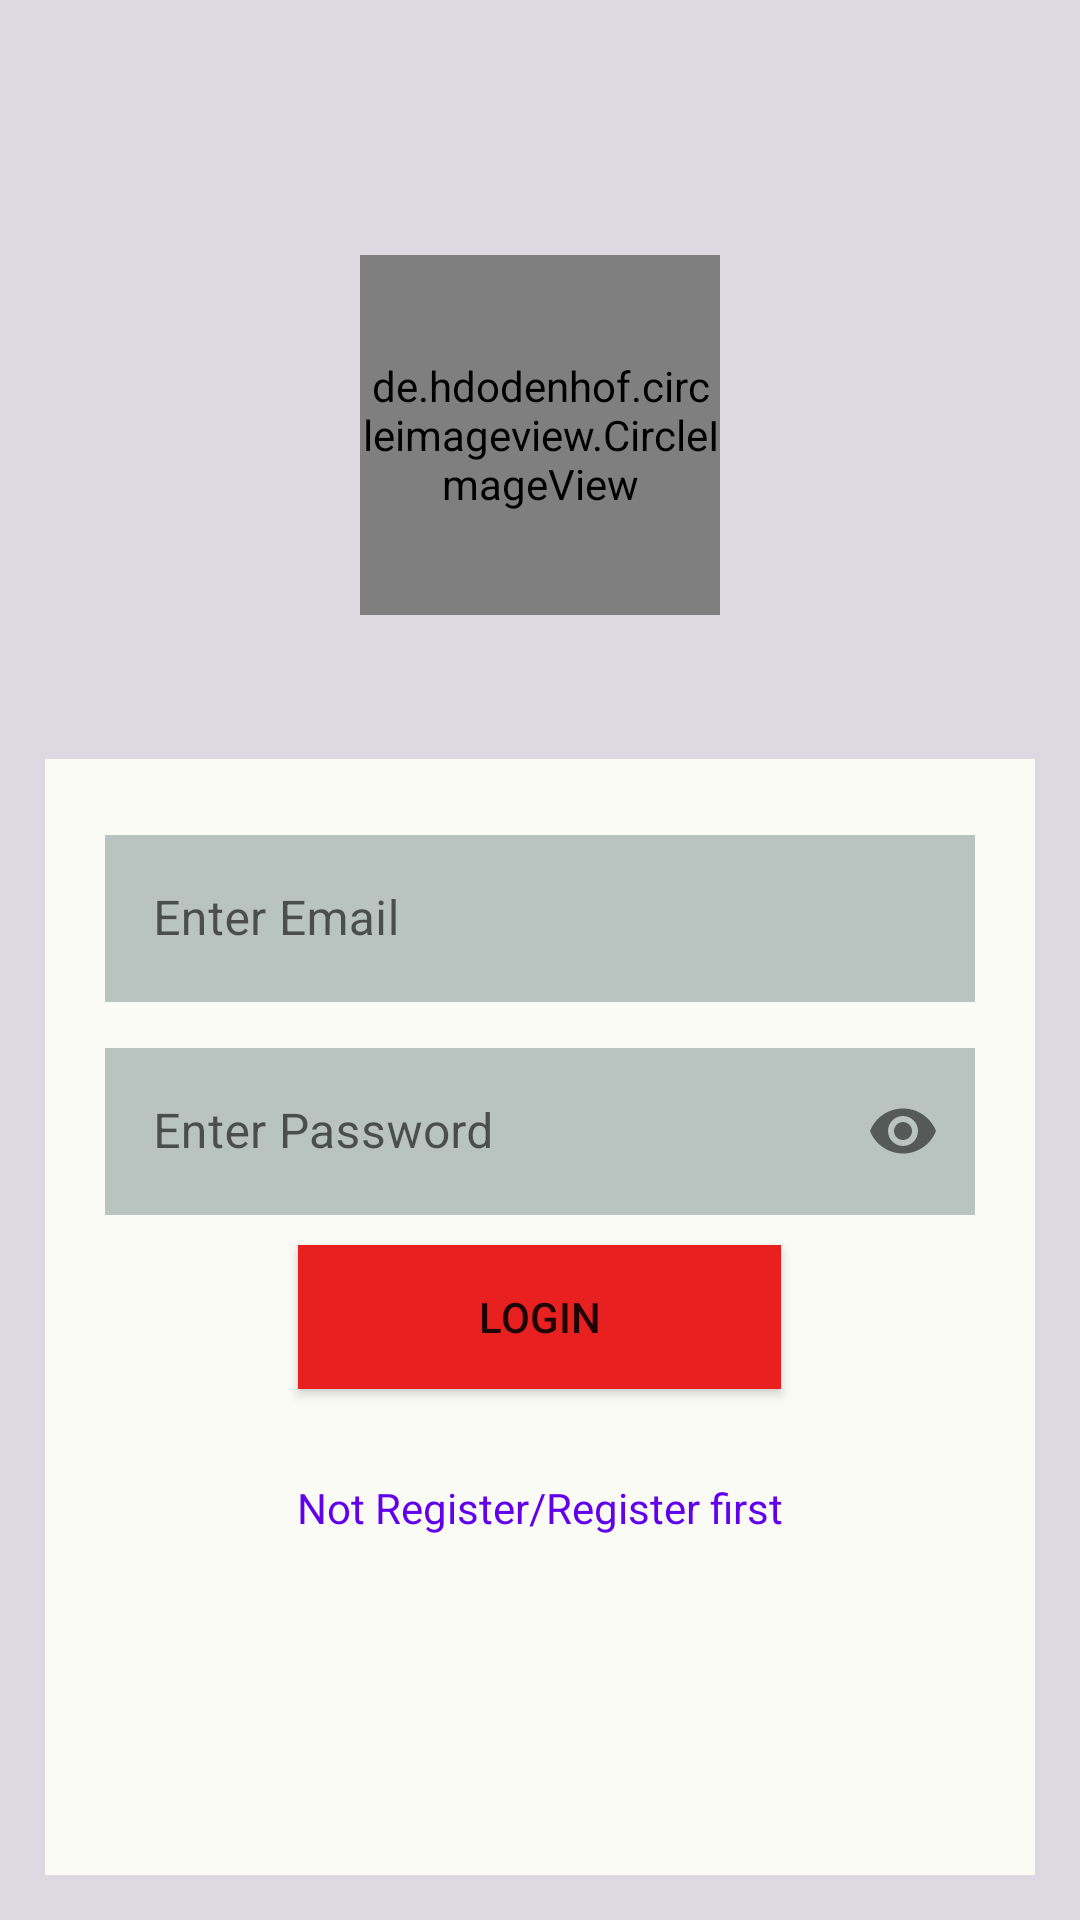

Android layout source for this screen:
<!-- AndroidManifest.xml: application theme Theme.WiFiAuthentication -->
<!-- res/layout/activity_login.xml -->
<?xml version="1.0" encoding="utf-8"?>
<LinearLayout xmlns:android="http://schemas.android.com/apk/res/android"
    xmlns:app="http://schemas.android.com/apk/res-auto"
    xmlns:tools="http://schemas.android.com/tools"
    android:layout_width="match_parent"
    android:orientation="vertical"
    android:background="#DDD9E3"
    android:padding="15dp"
    android:gravity="center"
    android:layout_height="match_parent"
    tools:context=".login">


    <de.hdodenhof.circleimageview.CircleImageView
        android:id="@+id/pro"
        android:layout_width="120dp"
        android:layout_height="120dp"
        android:src="@drawable/leave_history"
        android:layout_marginTop="70dp"
        />


    <ProgressBar
        android:id="@+id/progress_Bar"
        style="?android:attr/progressBarStyle"
        android:layout_width="wrap_content"
        android:layout_height="wrap_content"
        android:visibility="invisible" />

    <LinearLayout
        android:id="@+id/linearLayout"
        android:layout_width="match_parent"
        android:layout_height="match_parent"
        android:background="#FAFBF5"
        android:padding="20dp"
        android:orientation="vertical"
        >

        <com.google.android.material.textfield.TextInputLayout
            android:id="@+id/email"
            style="@style/Widget.MaterialComponents.TextInputLayout.OutlinedBox"
            android:layout_width="match_parent"
            android:layout_height="wrap_content"
            android:layout_marginBottom="10dp">

            <com.google.android.material.textfield.TextInputEditText
                android:id="@+id/et_email"
                android:layout_width="match_parent"
                android:layout_height="wrap_content"
                android:inputType="textEmailAddress"
                android:background="#B9C4C1"
                android:hint="Enter Email"
                android:textColorHint="@color/white">

            </com.google.android.material.textfield.TextInputEditText>

        </com.google.android.material.textfield.TextInputLayout>

        <com.google.android.material.textfield.TextInputLayout
            android:id="@+id/password"
            style="@style/Widget.MaterialComponents.TextInputLayout.OutlinedBox"
            android:layout_width="match_parent"
            android:layout_height="wrap_content"
            android:layout_marginBottom="10dp"
            app:passwordToggleEnabled="true">

            <com.google.android.material.textfield.TextInputEditText
                android:id="@+id/et_password"
                android:layout_width="match_parent"
                android:layout_height="wrap_content"
                android:background="#B9C4C1"
                android:hint="Enter Password"
                android:inputType="textPassword"
                android:textColorHint="@color/white">

            </com.google.android.material.textfield.TextInputEditText>

        </com.google.android.material.textfield.TextInputLayout>

        <androidx.appcompat.widget.AppCompatButton
            android:id="@+id/btn_signup"
            android:layout_width="161dp"
            android:onClick="signInHere"
            android:layout_height="wrap_content"
            android:layout_gravity="center_horizontal"
            android:background="#E82020"
            android:text="login" />

        <TextView
            android:id="@+id/textView2"
            android:layout_width="match_parent"
            android:layout_height="wrap_content"
            android:layout_marginTop="30dp"
            android:onClick="register"
            android:textColor="@color/purple_500"
            android:gravity="center_horizontal"
            android:text="Not Register/Register first" />

    </LinearLayout>


</LinearLayout>
<!-- resources referenced by this layout -->
<resources>
  <!-- drawable leave_history: jpg bitmap (drawable, 2186 bytes) -->
  <style name="Theme.WiFiAuthentication" parent="Theme.MaterialComponents.DayNight.NoActionBar.Bridge">
          
          <item name="colorPrimary">#ff3d00</item>
          <item name="colorPrimaryVariant">@color/purple_700</item>
          <item name="colorOnPrimary">@color/white</item>
          
          <item name="colorSecondary">@color/teal_200</item>
          <item name="colorSecondaryVariant">@color/teal_700</item>
          <item name="colorOnSecondary">@color/black</item>
          
          <item name="android:statusBarColor" tools:targetApi="l">?attr/colorPrimaryVariant</item>
          
  
      </style>
  <!-- not gathered from this repository: default colours our renderer supplied (Android Studio template values) -->
  <color name="purple_500">#FF6200EE</color>
  <color name="purple_700">#FF3700B3</color>
  <color name="teal_200">#FF03DAC5</color>
  <color name="teal_700">#FF018786</color>
  <color name="black">#FF000000</color>
  <color name="white">#FFFFFFFF</color>
</resources>
